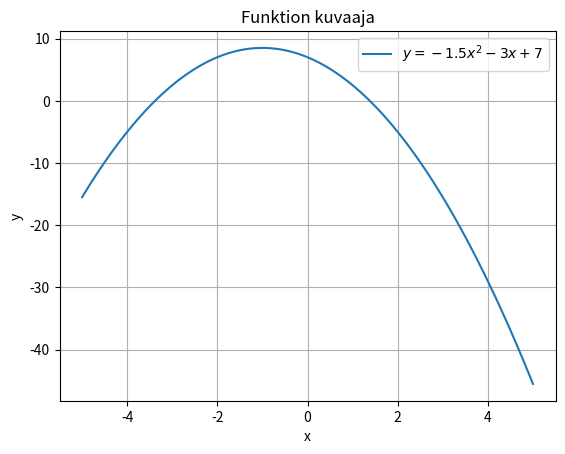

Here is the Python script that generated this plot:
import numpy as np
import matplotlib.pyplot as plt

x = np.linspace(-5, 5, 100)
y = -1.5*x**2 - 3*x + 7


plt.plot(x, y, label=r'$y = -1.5x^2 - 3x + 7$')
plt.xlabel('x')
plt.ylabel('y')
plt.title('Funktion kuvaaja')
plt.legend()
plt.grid(True)
plt.show()
